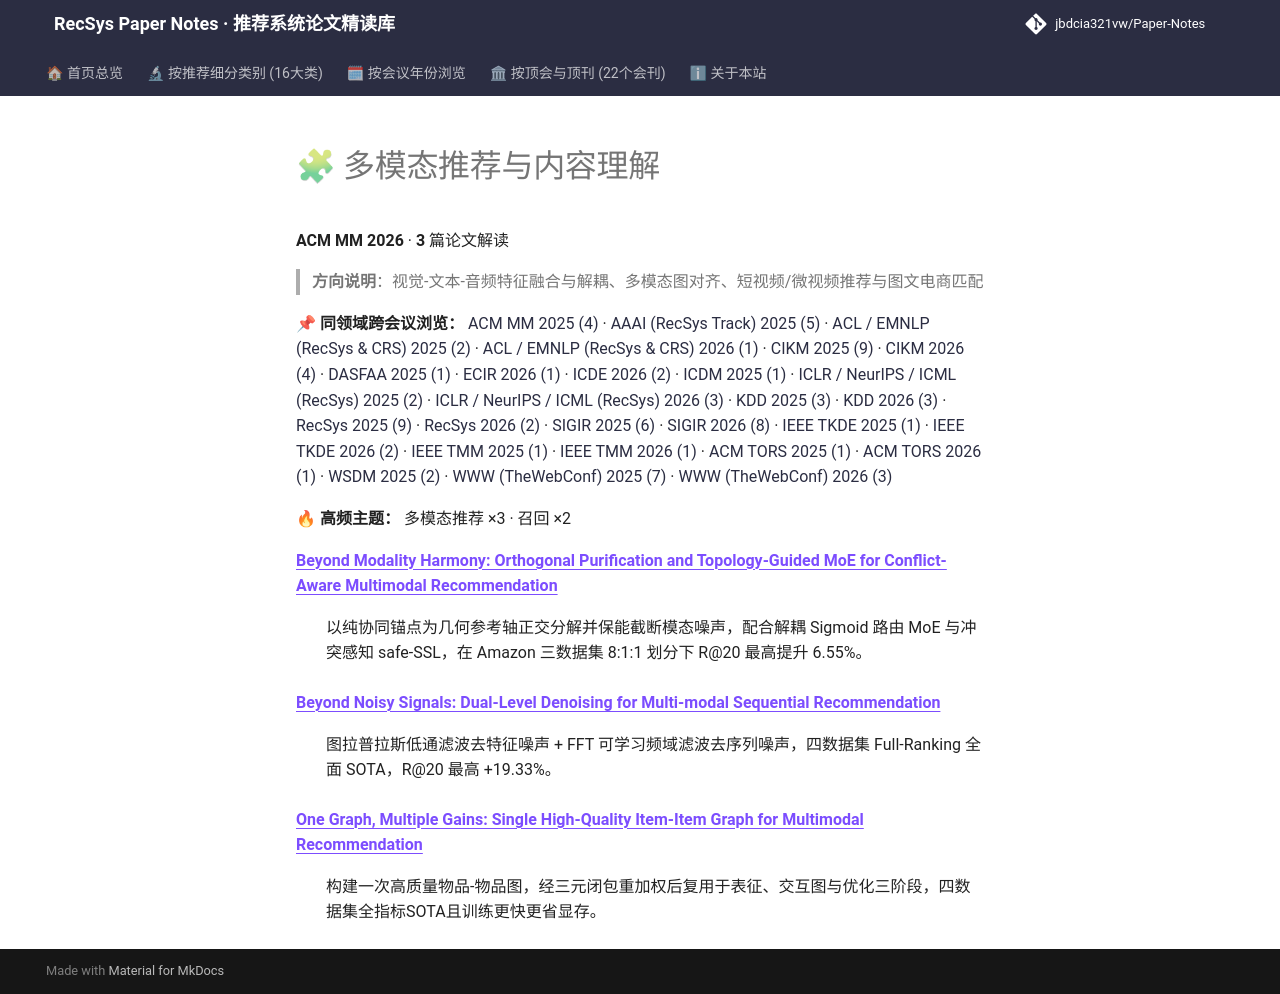

repository: jbdcia321vw/Paper-Notes · page: venues/ACM_MM/2026/multimodal_rec/index.html · generator: mkdocs

# 🧩 多模态推荐与内容理解

**ACM MM 2026** · **3** 篇论文解读

> **方向说明**：视觉-文本-音频特征融合与解耦、多模态图对齐、短视频/微视频推荐与图文电商匹配

📌 **同领域跨会议浏览：** [ACM MM 2025 (4)](../../2025/multimodal_rec/) · [AAAI (RecSys Track) 2025 (5)](../../../AAAI/2025/multimodal_rec/) · [ACL / EMNLP (RecSys & CRS) 2025 (2)](../../../ACL_EMNLP/2025/multimodal_rec/) · [ACL / EMNLP (RecSys & CRS) 2026 (1)](../../../ACL_EMNLP/2026/multimodal_rec/) · [CIKM 2025 (9)](../../../CIKM/2025/multimodal_rec/) · [CIKM 2026 (4)](../../../CIKM/2026/multimodal_rec/) · [DASFAA 2025 (1)](../../../DASFAA/2025/multimodal_rec/) · [ECIR 2026 (1)](../../../ECIR/2026/multimodal_rec/) · [ICDE 2026 (2)](../../../ICDE/2026/multimodal_rec/) · [ICDM 2025 (1)](../../../ICDM/2025/multimodal_rec/) · [ICLR / NeurIPS / ICML (RecSys) 2025 (2)](../../../ICLR_NeurIPS_ICML/2025/multimodal_rec/) · [ICLR / NeurIPS / ICML (RecSys) 2026 (3)](../../../ICLR_NeurIPS_ICML/2026/multimodal_rec/) · [KDD 2025 (3)](../../../KDD/2025/multimodal_rec/) · [KDD 2026 (3)](../../../KDD/2026/multimodal_rec/) · [RecSys 2025 (9)](../../../RecSys/2025/multimodal_rec/) · [RecSys 2026 (2)](../../../RecSys/2026/multimodal_rec/) · [SIGIR 2025 (6)](../../../SIGIR/2025/multimodal_rec/) · [SIGIR 2026 (8)](../../../SIGIR/2026/multimodal_rec/) · [IEEE TKDE 2025 (1)](../../../TKDE/2025/multimodal_rec/) · [IEEE TKDE 2026 (2)](../../../TKDE/2026/multimodal_rec/) · [IEEE TMM 2025 (1)](../../../TMM/2025/multimodal_rec/) · [IEEE TMM 2026 (1)](../../../TMM/2026/multimodal_rec/) · [ACM TORS 2025 (1)](../../../TORS/2025/multimodal_rec/) · [ACM TORS 2026 (1)](../../../TORS/2026/multimodal_rec/) · [WSDM 2025 (2)](../../../WSDM/2025/multimodal_rec/) · [WWW (TheWebConf) 2025 (7)](../../../WWW/2025/multimodal_rec/) · [WWW (TheWebConf) 2026 (3)](../../../WWW/2026/multimodal_rec/)

🔥 **高频主题：** 多模态推荐 ×3 · 召回 ×2

<dl>
<dt><strong><a href="beyond_modality_harmony_orthogonal_purification_and_topology_guided_moe_for/">Beyond Modality Harmony: Orthogonal Purification and Topology-Guided MoE for Conflict-Aware Multimodal Recommendation</a></strong></dt>
<dd>
<p>以纯协同锚点为几何参考轴正交分解并保能截断模态噪声，配合解耦 Sigmoid 路由 MoE 与冲突感知 safe-SSL，在 Amazon 三数据集 8:1:1 划分下 R@20 最高提升 6.55%。</p>
</dd>
<dt><strong><a href="beyond_noisy_signals_dual_level_denoising_for_multi_modal_sequential_recomm/">Beyond Noisy Signals: Dual-Level Denoising for Multi-modal Sequential Recommendation</a></strong></dt>
<dd>
<p>图拉普拉斯低通滤波去特征噪声 + FFT 可学习频域滤波去序列噪声，四数据集 Full-Ranking 全面 SOTA，R@20 最高 +19.33%。</p>
</dd>
<dt><strong><a href="one_graph_multiple_gains_single_high_quality_item_item_graph_for_multimodal/">One Graph, Multiple Gains: Single High-Quality Item-Item Graph for Multimodal Recommendation</a></strong></dt>
<dd>
<p>构建一次高质量物品-物品图，经三元闭包重加权后复用于表征、交互图与优化三阶段，四数据集全指标SOTA且训练更快更省显存。</p>
</dd>
</dl>
